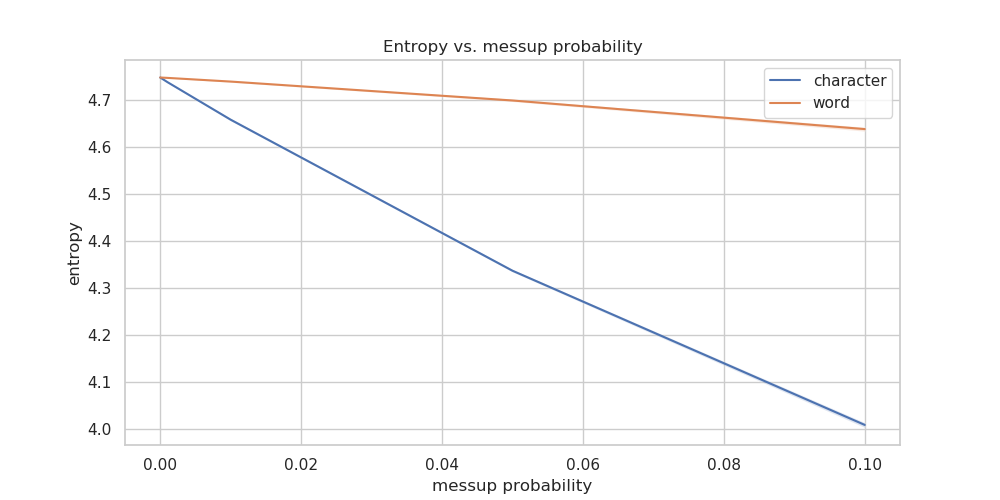

Values plotted in this chart, from the file beside it:
messup_type, messup_prob, entropy_mean, entropy_min, entropy_max, perplexity_mean, perplexity_min, perplexity_max
character, 0.0, 4.748, 4.748, 4.748, 26.87, 26.87, 26.87
character, 1e-05, 4.748, 4.748, 4.748, 26.87, 26.86, 26.87
character, 0.0001, 4.747, 4.747, 4.747, 26.85, 26.85, 26.86
character, 0.001, 4.738, 4.737, 4.739, 26.69, 26.67, 26.71
character, 0.01, 4.658, 4.656, 4.661, 25.25, 25.21, 25.29
character, 0.05, 4.337, 4.335, 4.34, 20.21, 20.18, 20.25
character, 0.1, 4.009, 4.004, 4.014, 16.1, 16.04, 16.16
word, 0.0, 4.748, 4.748, 4.748, 26.87, 26.87, 26.87
word, 1e-05, 4.748, 4.748, 4.748, 26.87, 26.87, 26.87
word, 0.0001, 4.748, 4.748, 4.748, 26.87, 26.86, 26.87
word, 0.001, 4.747, 4.747, 4.747, 26.85, 26.85, 26.86
word, 0.01, 4.739, 4.738, 4.741, 26.71, 26.68, 26.73
word, 0.05, 4.699, 4.697, 4.702, 25.97, 25.94, 26.02
word, 0.1, 4.638, 4.634, 4.642, 24.9, 24.83, 24.97
